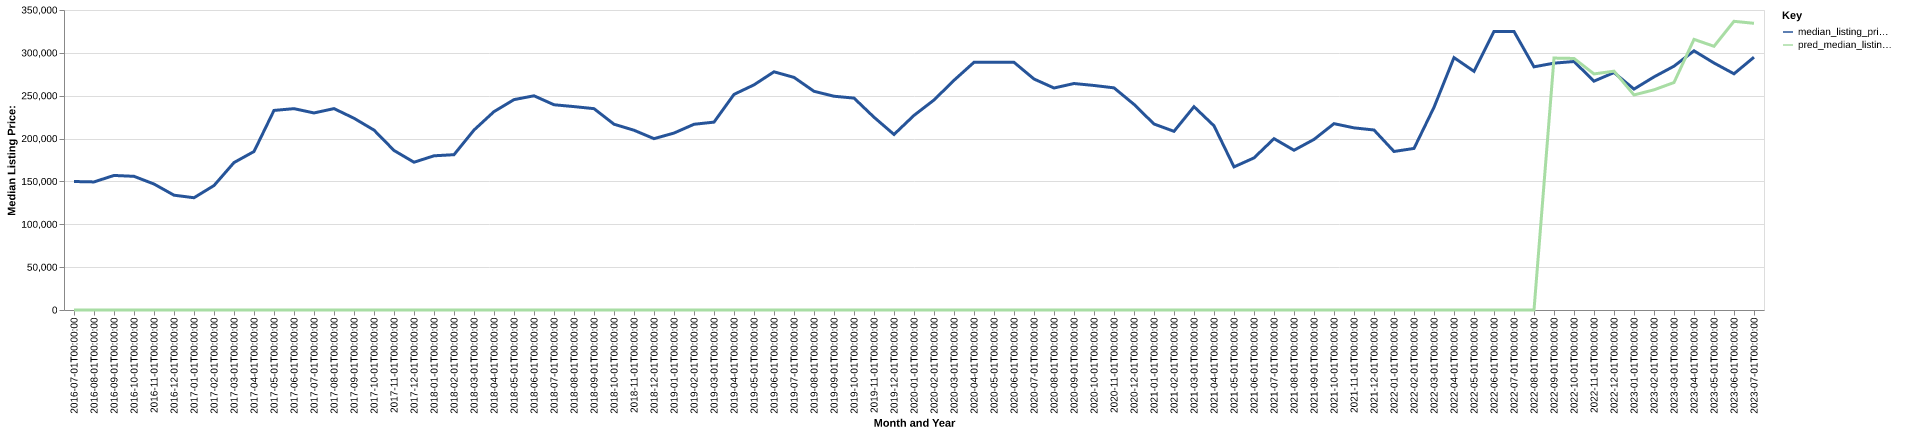

Data behind this chart, as committed beside it:
date, time_idx, median_listing_price, thirty_year_interest_rate_five, month, county_name, active_listing_count, median_days_on_market, pred_median_listing_price, month_year
2016-07-01, 0, 149900, 3.72, 7, Michigan City-La Porte, IN, 641.0, 68.0, 0, Jul-2016
2016-08-01, 1, 149425, 3.73, 8, Michigan City-La Porte, IN, 637.0, 79.0, 0, Aug-2016
2016-09-01, 2, 156975, 3.66, 9, Michigan City-La Porte, IN, 618.0, 86.0, 0, Sep-2016
2016-10-01, 3, 155950, 3.64, 10, Michigan City-La Porte, IN, 559.0, 86.0, 0, Oct-2016
2016-11-01, 4, 146975, 3.66, 11, Michigan City-La Porte, IN, 528.0, 87.0, 0, Nov-2016
2016-12-01, 5, 133950, 3.48, 12, Michigan City-La Porte, IN, 468.0, 85.0, 0, Dec-2016
2017-01-01, 6, 130975, 3.45, 1, Michigan City-La Porte, IN, 426.0, 92.0, 0, Jan-2017
2017-02-01, 7, 145200, 3.5, 2, Michigan City-La Porte, IN, 417.0, 89.0, 0, Feb-2017
2017-03-01, 8, 172000, 3.52, 3, Michigan City-La Porte, IN, 413.0, 70.0, 0, Mar-2017
2017-04-01, 9, 184900, 4.03, 4, Michigan City-La Porte, IN, 410.0, 60.0, 0, Apr-2017
2017-05-01, 10, 232833, 4.32, 5, Michigan City-La Porte, IN, 444.0, 57.0, 0, May-2017
2017-06-01, 11, 234900, 4.2, 6, Michigan City-La Porte, IN, 443.0, 61.0, 0, Jun-2017
2017-07-01, 12, 229900, 4.19, 7, Michigan City-La Porte, IN, 451.0, 68.0, 0, Jul-2017
2017-08-01, 13, 234950, 4.3, 8, Michigan City-La Porte, IN, 464.0, 73.0, 0, Aug-2017
2017-09-01, 14, 223710, 4.1, 9, Michigan City-La Porte, IN, 457.0, 73.0, 0, Sep-2017
2017-10-01, 15, 209900, 4.05, 10, Michigan City-La Porte, IN, 436.0, 79.0, 0, Oct-2017
2017-11-01, 16, 186125, 3.94, 11, Michigan City-La Porte, IN, 406.0, 81.0, 0, Nov-2017
2017-12-01, 17, 172400, 4.03, 12, Michigan City-La Porte, IN, 368.0, 80.0, 0, Dec-2017
2018-01-01, 18, 179900, 3.93, 1, Michigan City-La Porte, IN, 316.0, 87.0, 0, Jan-2018
2018-02-01, 19, 181200, 3.83, 2, Michigan City-La Porte, IN, 290.0, 93.0, 0, Feb-2018
2018-03-01, 20, 209950, 3.94, 3, Michigan City-La Porte, IN, 293.0, 57.0, 0, Mar-2018
2018-04-01, 21, 231450, 3.95, 4, Michigan City-La Porte, IN, 297.0, 44.0, 0, Apr-2018
2018-05-01, 22, 245450, 3.99, 5, Michigan City-La Porte, IN, 334.0, 48.0, 0, May-2018
2018-06-01, 23, 249900, 4.15, 6, Michigan City-La Porte, IN, 353.0, 53.0, 0, Jun-2018
2018-07-01, 24, 239450, 4.4, 7, Michigan City-La Porte, IN, 378.0, 63.0, 0, Jul-2018
2018-08-01, 25, 237300, 4.46, 8, Michigan City-La Porte, IN, 381.0, 65.0, 0, Aug-2018
2018-09-01, 26, 234900, 4.58, 9, Michigan City-La Porte, IN, 384.0, 59.0, 0, Sep-2018
2018-10-01, 27, 216763, 4.66, 10, Michigan City-La Porte, IN, 390.0, 62.0, 0, Oct-2018
2018-11-01, 28, 209725, 4.62, 11, Michigan City-La Porte, IN, 384.0, 62.0, 0, Nov-2018
2018-12-01, 29, 199900, 4.54, 12, Michigan City-La Porte, IN, 357.0, 74.0, 0, Dec-2018
2019-01-01, 30, 206425, 4.6, 1, Michigan City-La Porte, IN, 318.0, 87.0, 0, Jan-2019
2019-02-01, 31, 216675, 4.72, 2, Michigan City-La Porte, IN, 294.0, 97.0, 0, Feb-2019
2019-03-01, 32, 219186, 4.9, 3, Michigan City-La Porte, IN, 292.0, 87.0, 0, Mar-2019
2019-04-01, 33, 251550, 4.94, 4, Michigan City-La Porte, IN, 283.0, 67.0, 0, Apr-2019
2019-05-01, 34, 262675, 4.75, 5, Michigan City-La Porte, IN, 293.0, 50.0, 0, May-2019
2019-06-01, 35, 277900, 4.51, 6, Michigan City-La Porte, IN, 330.0, 48.0, 0, Jun-2019
2019-07-01, 36, 271375, 4.41, 7, Michigan City-La Porte, IN, 346.0, 56.0, 0, Jul-2019
2019-08-01, 37, 255155, 4.41, 8, Michigan City-La Porte, IN, 353.0, 59.0, 0, Aug-2019
2019-09-01, 38, 249386, 4.2, 9, Michigan City-La Porte, IN, 353.0, 61.0, 0, Sep-2019
2019-10-01, 39, 247216, 4.14, 10, Michigan City-La Porte, IN, 349.0, 65.0, 0, Oct-2019
2019-11-01, 40, 224900, 3.84, 11, Michigan City-La Porte, IN, 330.0, 68.0, 0, Nov-2019
2019-12-01, 41, 204800, 3.81, 12, Michigan City-La Porte, IN, 313.0, 74.0, 0, Dec-2019
2020-01-01, 42, 227050, 3.75, 1, Michigan City-La Porte, IN, 288.0, 82.0, 0, Jan-2020
2020-02-01, 43, 245000, 3.73, 2, Michigan City-La Porte, IN, 252.0, 87.0, 0, Feb-2020
2020-03-01, 44, 267975, 3.78, 3, Michigan City-La Porte, IN, 247.0, 81.0, 0, Mar-2020
2020-04-01, 45, 288975, 3.75, 4, Michigan City-La Porte, IN, 235.0, 81.0, 0, Apr-2020
2020-05-01, 46, 288900, 3.74, 5, Michigan City-La Porte, IN, 222.0, 83.0, 0, May-2020
2020-06-01, 47, 288975, 3.72, 6, Michigan City-La Porte, IN, 200.0, 56.0, 0, Jun-2020
2020-07-01, 48, 269500, 3.49, 7, Michigan City-La Porte, IN, 197.0, 41.0, 0, Jul-2020
2020-08-01, 49, 259000, 3.65, 8, Michigan City-La Porte, IN, 176.0, 42.0, 0, Aug-2020
2020-09-01, 50, 264225, 3.33, 9, Michigan City-La Porte, IN, 167.0, 44.0, 0, Sep-2020
2020-10-01, 51, 261950, 3.28, 10, Michigan City-La Porte, IN, 176.0, 50.0, 0, Oct-2020
2020-11-01, 52, 259175, 3.21, 11, Michigan City-La Porte, IN, 161.0, 57.0, 0, Nov-2020
2020-12-01, 53, 239900, 3.07, 12, Michigan City-La Porte, IN, 149.0, 62.0, 0, Dec-2020
2021-01-01, 54, 217000, 2.99, 1, Michigan City-La Porte, IN, 159.0, 54.0, 0, Jan-2021
2021-02-01, 55, 208450, 2.93, 2, Michigan City-La Porte, IN, 84.0, 52.0, 0, Feb-2021
2021-03-01, 56, 237200, 2.88, 3, Michigan City-La Porte, IN, 87.0, 37.0, 0, Mar-2021
2021-04-01, 57, 214900, 2.84, 4, Michigan City-La Porte, IN, 97.0, 27.0, 0, Apr-2021
2021-05-01, 58, 166950, 2.71, 5, Michigan City-La Porte, IN, 113.0, 24.0, 0, May-2021
2021-06-01, 59, 177450, 2.79, 6, Michigan City-La Porte, IN, 147.0, 31.0, 0, Jun-2021
... 25 more rows
